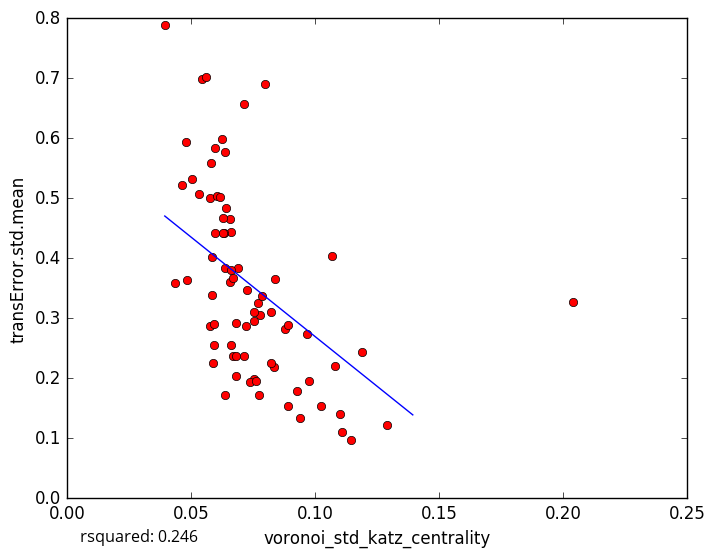

Source data for this figure (header and first rows):
voronoi_std_katz_centrality, transError.std.mean
0.06247, 0.598
0.06375, 0.3834
0.07549, 0.1984
0.1291, 0.1227
0.1027, 0.1538
0.0661, 0.444
0.05027, 0.5318
0.05861, 0.4021
0.07803, 0.306
0.09399, 0.1333
0.09754, 0.1947
0.111, 0.1104
0.1101, 0.1398
0.09297, 0.1784
0.1082, 0.2198
0.1191, 0.2434
0.06598, 0.2561
0.05859, 0.3385
0.05982, 0.5839
0.07725, 0.3258
0.04811, 0.5942
0.06372, 0.5774
0.0692, 0.3838
0.05444, 0.6984
0.08412, 0.366
0.07975, 0.6906
0.1069, 0.4043
0.06319, 0.4415
0.06693, 0.2377
0.05901, 0.2251
0.05926, 0.2562
0.07146, 0.6567
0.04344, 0.3586
0.04839, 0.363
0.05753, 0.2874
0.05342, 0.5073
0.1147, 0.09644
0.06801, 0.2364
0.06581, 0.3598
0.09687, 0.2736
0.05617, 0.7023
0.0582, 0.5582
0.08797, 0.2825
0.06836, 0.292
0.05979, 0.4416
0.05754, 0.5011
0.0726, 0.3463
0.06572, 0.4662
0.07556, 0.3097
0.06057, 0.5038
0.08358, 0.2181
0.07386, 0.1933
0.08248, 0.3104
0.0616, 0.5021
0.07555, 0.2956
0.06297, 0.4424
0.07888, 0.3371
0.07222, 0.2864
0.07619, 0.1954
0.07733, 0.1714
... 18 more rows
